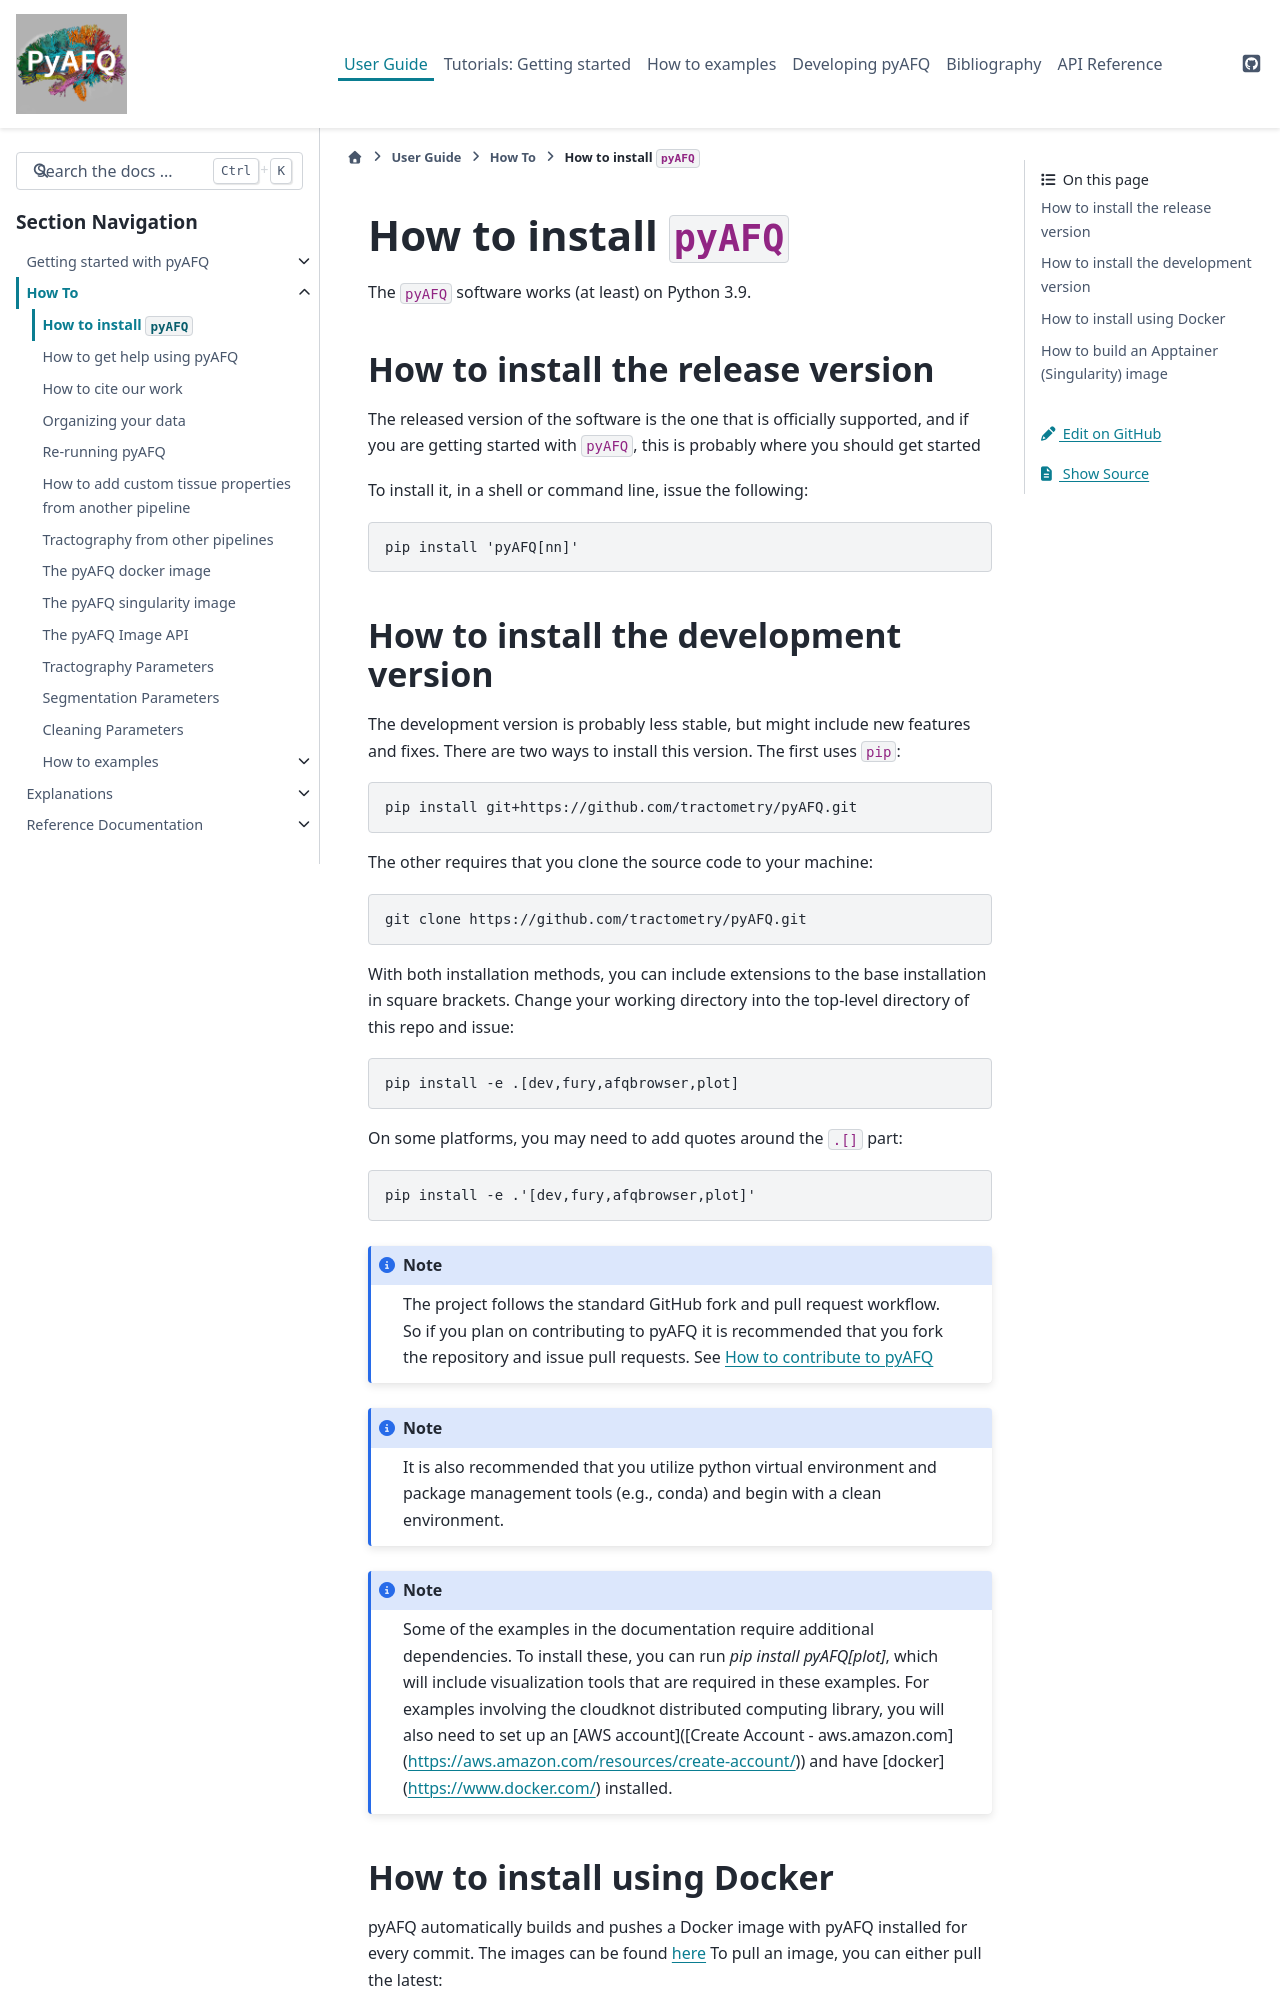

repository: tractometry/pyAFQ · page: howto/installation_guide.html · generator: sphinx

.. _installation_guide:

##########################
 How to install ``pyAFQ``
##########################

The ``pyAFQ`` software works (at least) on Python 3.9.

************************************
 How to install the release version
************************************

The released version of the software is the one that is officially supported,
and if you are getting started with ``pyAFQ``, this is probably where you should
get started

To install it, in a shell or command line, issue the following:

.. code::

   pip install 'pyAFQ[nn]'

****************************************
 How to install the development version
****************************************

The development version is probably less stable, but might include new features
and fixes. There are two ways to install this version. The first uses ``pip``:

.. code::

   pip install git+https://github.com/tractometry/pyAFQ.git

The other requires that you clone the source code to your machine:

.. code::

   git clone https://github.com/tractometry/pyAFQ.git

With both installation methods, you can include extensions to the base
installation in square brackets. Change your working directory into the
top-level directory of this repo and issue:

.. code::

   pip install -e .[dev,fury,afqbrowser,plot]

On some platforms, you may need to add quotes around the ``.[]`` part:

.. code::

   pip install -e .'[dev,fury,afqbrowser,plot]'

.. note::

   The project follows the standard GitHub fork and pull request workflow. So if
   you plan on contributing to pyAFQ it is recommended that you fork the
   repository and issue pull requests. See :ref:`contributing`

.. note::

   It is also recommended that you utilize python virtual environment and
   package management tools (e.g., conda) and begin with a clean environment.

.. note::

   Some of the examples in the documentation require additional dependencies. To
   install these, you can run `pip install pyAFQ[plot]`, which will include
   visualization tools that are required in these examples. For examples
   involving the cloudknot distributed computing library, you will also need to
   set up an [AWS account]([Create Account -
   aws.amazon.com](https://aws.amazon.com/resources/create-account/)) and have
   [docker](https://www.docker.com/) installed.
